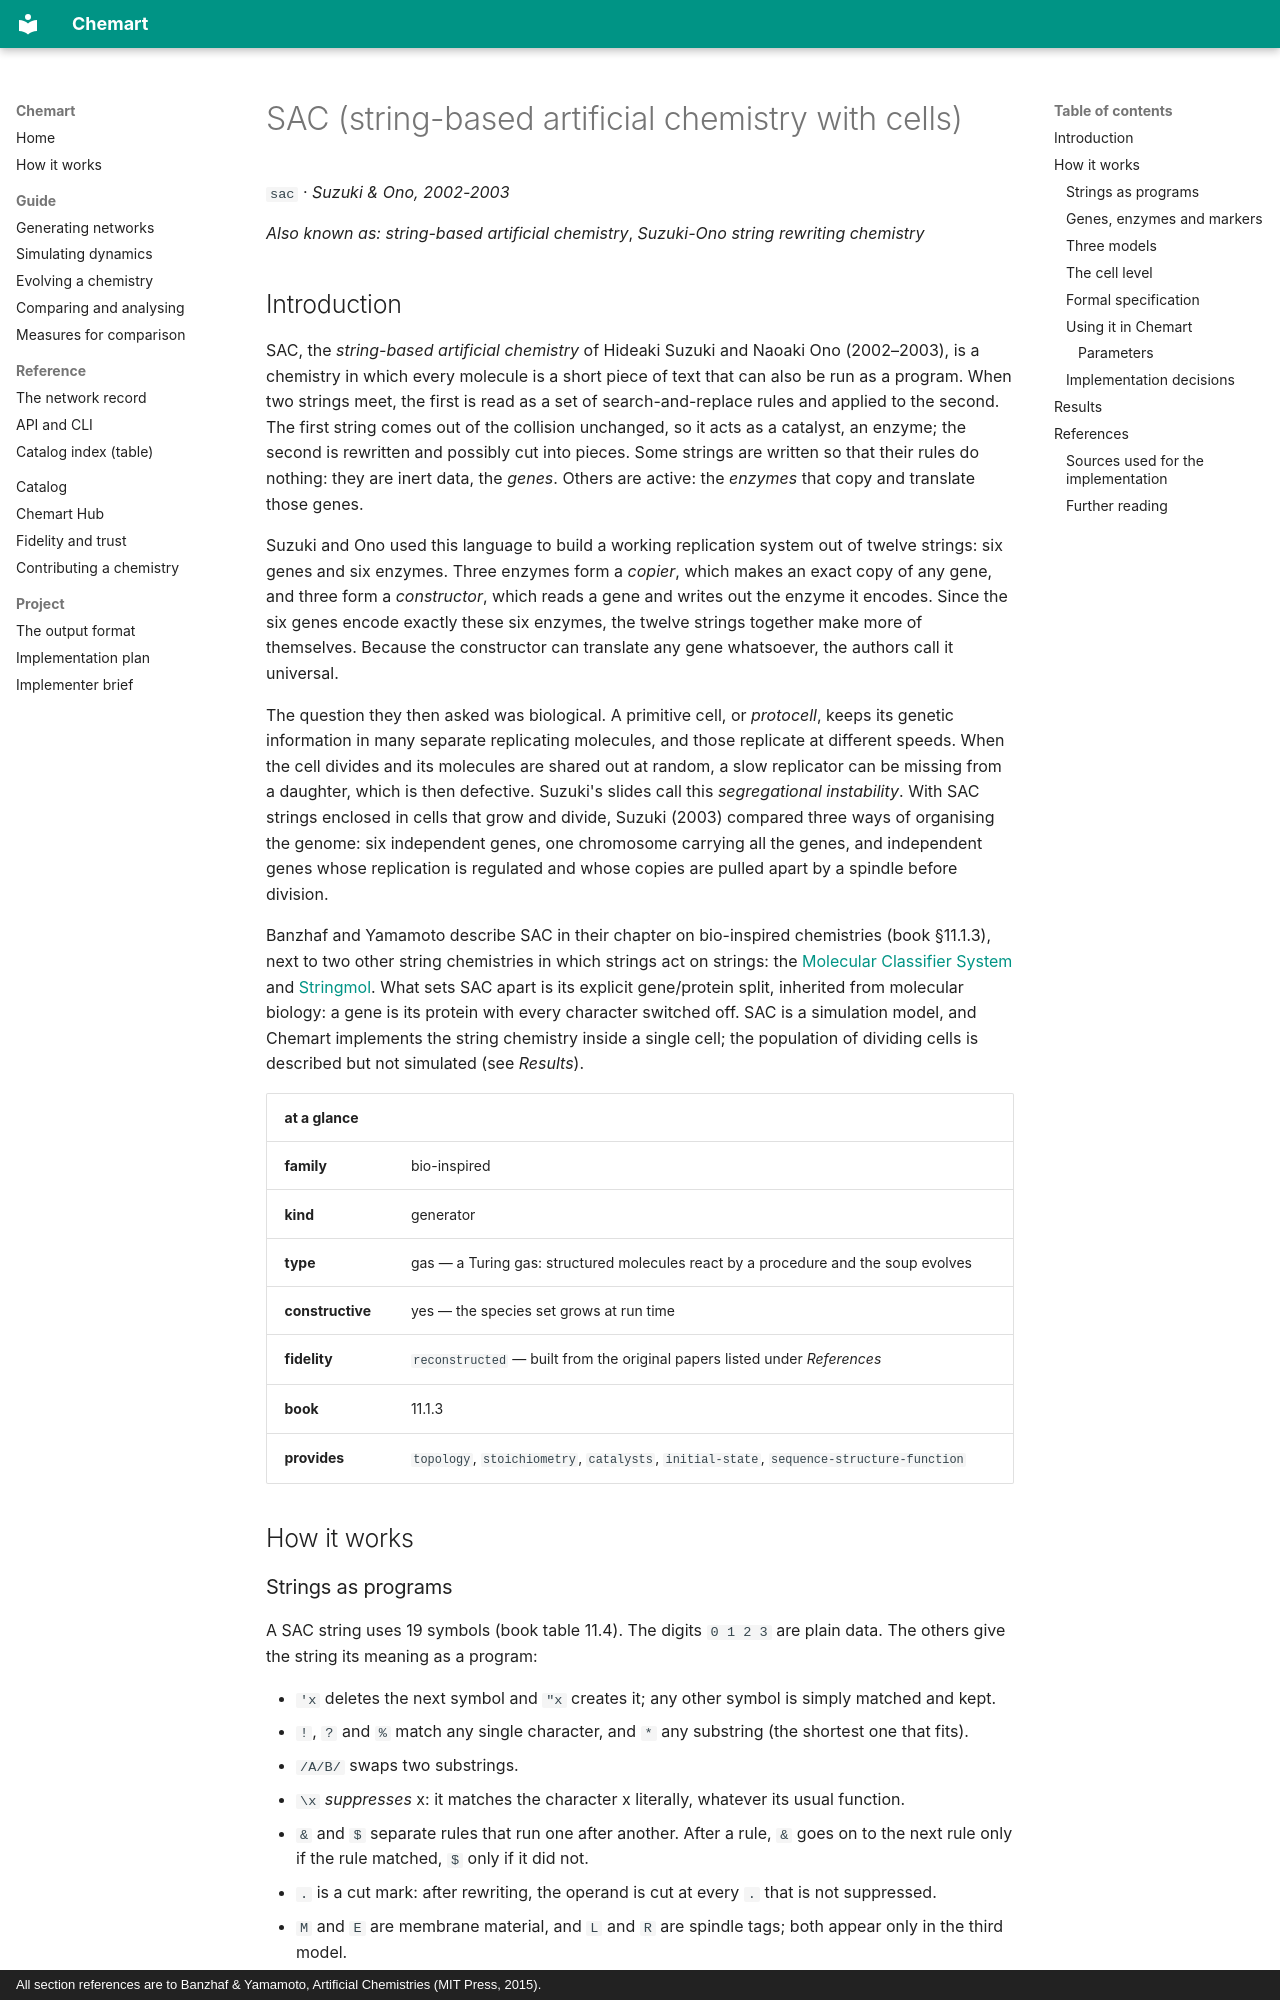

repository: MarcoTuc/Chemart · page: catalog/sac/index.html · generator: mkdocs · copyright: All section references are to Banzhaf & Yamamoto, Artificial Chemistries (MIT Press, 2015).

<!-- Generated by tools/gen_catalog_pages.py from catalog/chemistries/sac.yaml and catalog/explainers/sac.md. Edit those, not this file. -->

# SAC (string-based artificial chemistry with cells)

`sac` · *Suzuki & Ono, 2002-2003*

*Also known as:* *string-based artificial chemistry*, *Suzuki-Ono string rewriting chemistry*

## Introduction

SAC, the *string-based artificial chemistry* of Hideaki Suzuki and Naoaki Ono
(2002–2003), is a chemistry in which every molecule is a short piece of text
that can also be run as a program. When two strings meet, the first is read as
a set of search-and-replace rules and applied to the second. The first string
comes out of the collision unchanged, so it acts as a catalyst, an enzyme; the
second is rewritten and possibly cut into pieces. Some strings are written so
that their rules do nothing: they are inert data, the *genes*. Others are
active: the *enzymes* that copy and translate those genes.

Suzuki and Ono used this language to build a working replication system out of
twelve strings: six genes and six enzymes. Three enzymes form a *copier*, which
makes an exact copy of any gene, and three form a *constructor*, which reads a
gene and writes out the enzyme it encodes. Since the six genes encode exactly
these six enzymes, the twelve strings together make more of themselves.
Because the constructor can translate any gene whatsoever, the authors call it
universal.

The question they then asked was biological. A primitive cell, or
*protocell*, keeps its genetic information in many separate replicating
molecules, and those replicate at different speeds. When the cell divides and
its molecules are shared out at random, a slow replicator can be missing from a
daughter, which is then defective. Suzuki's slides call this *segregational
instability*. With SAC strings enclosed in cells that grow and divide, Suzuki
(2003) compared three ways of organising the genome: six independent genes, one
chromosome carrying all the genes, and independent genes whose replication is
regulated and whose copies are pulled apart by a spindle before division.

Banzhaf and Yamamoto describe SAC in their chapter on bio-inspired chemistries
(book §11.1.3), next to two other string chemistries in which strings act on
strings: the [Molecular Classifier System](mcs-bl.md) and
[Stringmol](stringmol.md). What sets SAC apart is its explicit gene/protein
split, inherited from molecular biology: a gene is its protein with every
character switched off. SAC is a simulation model, and Chemart implements the
string chemistry inside a single cell; the population of dividing cells is
described but not simulated (see *Results*).

| at a glance | |
|---|---|
| **family** | bio-inspired |
| **kind** | generator |
| **type** | gas — a Turing gas: structured molecules react by a procedure and the soup evolves |
| **constructive** | yes — the species set grows at run time |
| **fidelity** | `reconstructed` — built from the original papers listed under *References* |
| **book** | 11.1.3 |
| **provides** | `topology`, `stoichiometry`, `catalysts`, `initial-state`, `sequence-structure-function` |

## How it works

### Strings as programs

A SAC string uses 19 symbols (book table 11.4). The digits `0 1 2 3` are plain
data. The others give the string its meaning as a program:

- `'x` deletes the next symbol and `"x` creates it; any other symbol is simply
  matched and kept.
- `!`, `?` and `%` match any single character, and `*` any substring (the
  shortest one that fits).
- `/A/B/` swaps two substrings.
- `\x` *suppresses* x: it matches the character x literally, whatever its usual
  function.
- `&` and `$` separate rules that run one after another. After a rule, `&`
  goes on to the next rule only if the rule matched, `$` only if it did not.
- `.` is a cut mark: after rewriting, the operand is cut at every `.` that is
  not suppressed.
- `M` and `E` are membrane material, and `L` and `R` are spindle tags; both
  appear only in the third model.

The book's example is the string `\0&\!$0'0"1*0'1"2`, which reads as three
rules, written `[\0]&[\!]$[00*01 → 01*02]`. The first checks for a `0`, the
second for a `!`; only if the string contains a `0` and no `!` does the third
rule run. It replaces the second character after a leading `00` by `1`, and the
`1` of the next `01` by `2`. In Chemart:

```
\0&\!$0'0"1*0'1"2  +  002301  ->  \0&\!$0'0"1*0'1"2  +  012302
```

The first string, the *operator*, is put back as it was; the second, the
*operand*, is rewritten. If the rules change nothing, the collision is elastic
and nothing happens. The string printed in the book lacks the `&` and the `\`
before `!`, and does not work as described; Chemart follows the spelling in Suzuki's slides (see the
decisions below).
